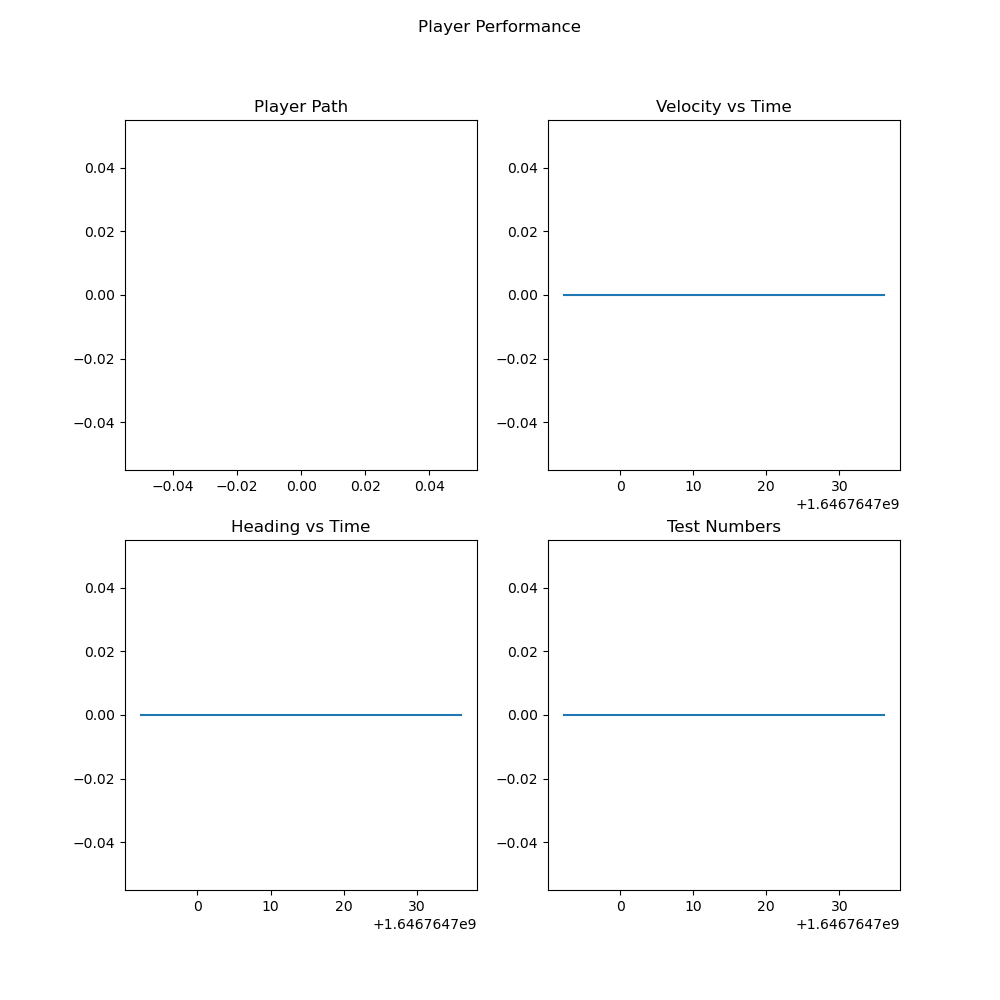

The file beside this chart, header and first rows:
, latitude, longitude, altitude, velocity, heading, time, latitude_error, longitude_error, altitude_error, velocity_error, heading_error, North, East, Down, smoothed_velocity, smoothed_heading
0, 0.0, 0.0, 0.0, 0.0, 0.0, 1646764692, 0.0, 0.0, 0.0, 0.0, 0.0, 0.0, -0.0, 0.0, 0.0, 0.0
1, 0.0, 0.0, 0.0, 0.0, 0.0, 1646764693, 0.0, 0.0, 0.0, 0.0, 0.0, 0.0, -0.0, 0.0, 0.0, 0.0
2, 0.0, 0.0, 0.0, 0.0, 0.0, 1646764694, 0.0, 0.0, 0.0, 0.0, 0.0, 0.0, -0.0, 0.0, 0.0, 0.0
3, 0.0, 0.0, 0.0, 0.0, 0.0, 1646764695, 0.0, 0.0, 0.0, 0.0, 0.0, 0.0, -0.0, 0.0, 0.0, 0.0
4, 0.0, 0.0, 0.0, 0.0, 0.0, 1646764696, 0.0, 0.0, 0.0, 0.0, 0.0, 0.0, -0.0, 0.0, 0.0, 0.0
5, 0.0, 0.0, 0.0, 0.0, 0.0, 1646764697, 0.0, 0.0, 0.0, 0.0, 0.0, 0.0, -0.0, 0.0, 0.0, 0.0
6, 0.0, 0.0, 0.0, 0.0, 0.0, 1646764698, 0.0, 0.0, 0.0, 0.0, 0.0, 0.0, -0.0, 0.0, 0.0, 0.0
7, 0.0, 0.0, 0.0, 0.0, 0.0, 1646764699, 0.0, 0.0, 0.0, 0.0, 0.0, 0.0, -0.0, 0.0, 0.0, 0.0
8, 0.0, 0.0, 0.0, 0.0, 0.0, 1646764700, 0.0, 0.0, 0.0, 0.0, 0.0, 0.0, -0.0, 0.0, 0.0, 0.0
9, 0.0, 0.0, 0.0, 0.0, 0.0, 1646764701, 0.0, 0.0, 0.0, 0.0, 0.0, 0.0, -0.0, 0.0, 0.0, 0.0
10, 0.0, 0.0, 0.0, 0.0, 0.0, 1646764702, 0.0, 0.0, 0.0, 0.0, 0.0, 0.0, -0.0, 0.0, 0.0, 0.0
11, 0.0, 0.0, 0.0, 0.0, 0.0, 1646764703, 0.0, 0.0, 0.0, 0.0, 0.0, 0.0, -0.0, 0.0, 0.0, 0.0
12, 0.0, 0.0, 0.0, 0.0, 0.0, 1646764704, 0.0, 0.0, 0.0, 0.0, 0.0, 0.0, -0.0, 0.0, 0.0, 0.0
13, 0.0, 0.0, 0.0, 0.0, 0.0, 1646764705, 0.0, 0.0, 0.0, 0.0, 0.0, 0.0, -0.0, 0.0, 0.0, 0.0
14, 0.0, 0.0, 0.0, 0.0, 0.0, 1646764706, 0.0, 0.0, 0.0, 0.0, 0.0, 0.0, -0.0, 0.0, 0.0, 0.0
15, 0.0, 0.0, 0.0, 0.0, 0.0, 1646764707, 0.0, 0.0, 0.0, 0.0, 0.0, 0.0, -0.0, 0.0, 0.0, 0.0
16, 0.0, 0.0, 0.0, 0.0, 0.0, 1646764708, 0.0, 0.0, 0.0, 0.0, 0.0, 0.0, -0.0, 0.0, 0.0, 0.0
17, 0.0, 0.0, 0.0, 0.0, 0.0, 1646764709, 0.0, 0.0, 0.0, 0.0, 0.0, 0.0, -0.0, 0.0, 0.0, 0.0
18, 0.0, 0.0, 0.0, 0.0, 0.0, 1646764710, 0.0, 0.0, 0.0, 0.0, 0.0, 0.0, -0.0, 0.0, 0.0, 0.0
19, 0.0, 0.0, 0.0, 0.0, 0.0, 1646764711, 0.0, 0.0, 0.0, 0.0, 0.0, 0.0, -0.0, 0.0, 0.0, 0.0
20, 0.0, 0.0, 0.0, 0.0, 0.0, 1646764712, 0.0, 0.0, 0.0, 0.0, 0.0, 0.0, -0.0, 0.0, 0.0, 0.0
21, 0.0, 0.0, 0.0, 0.0, 0.0, 1646764713, 0.0, 0.0, 0.0, 0.0, 0.0, 0.0, -0.0, 0.0, 0.0, 0.0
22, 0.0, 0.0, 0.0, 0.0, 0.0, 1646764714, 0.0, 0.0, 0.0, 0.0, 0.0, 0.0, -0.0, 0.0, 0.0, 0.0
23, 0.0, 0.0, 0.0, 0.0, 0.0, 1646764715, 0.0, 0.0, 0.0, 0.0, 0.0, 0.0, -0.0, 0.0, 0.0, 0.0
24, 0.0, 0.0, 0.0, 0.0, 0.0, 1646764716, 0.0, 0.0, 0.0, 0.0, 0.0, 0.0, -0.0, 0.0, 0.0, 0.0
25, 0.0, 0.0, 0.0, 0.0, 0.0, 1646764717, 0.0, 0.0, 0.0, 0.0, 0.0, 0.0, -0.0, 0.0, 0.0, 0.0
26, 0.0, 0.0, 0.0, 0.0, 0.0, 1646764718, 0.0, 0.0, 0.0, 0.0, 0.0, 0.0, -0.0, 0.0, 0.0, 0.0
27, 0.0, 0.0, 0.0, 0.0, 0.0, 1646764719, 0.0, 0.0, 0.0, 0.0, 0.0, 0.0, -0.0, 0.0, 0.0, 0.0
28, 0.0, 0.0, 0.0, 0.0, 0.0, 1646764720, 0.0, 0.0, 0.0, 0.0, 0.0, 0.0, -0.0, 0.0, 0.0, 0.0
29, 0.0, 0.0, 0.0, 0.0, 0.0, 1646764721, 0.0, 0.0, 0.0, 0.0, 0.0, 0.0, -0.0, 0.0, 0.0, 0.0
30, 0.0, 0.0, 0.0, 0.0, 0.0, 1646764722, 0.0, 0.0, 0.0, 0.0, 0.0, 0.0, -0.0, 0.0, 0.0, 0.0
31, 0.0, 0.0, 0.0, 0.0, 0.0, 1646764723, 0.0, 0.0, 0.0, 0.0, 0.0, 0.0, -0.0, 0.0, 0.0, 0.0
32, 0.0, 0.0, 0.0, 0.0, 0.0, 1646764724, 0.0, 0.0, 0.0, 0.0, 0.0, 0.0, -0.0, 0.0, 0.0, 0.0
33, 0.0, 0.0, 0.0, 0.0, 0.0, 1646764725, 0.0, 0.0, 0.0, 0.0, 0.0, 0.0, -0.0, 0.0, 0.0, 0.0
34, 0.0, 0.0, 0.0, 0.0, 0.0, 1646764726, 0.0, 0.0, 0.0, 0.0, 0.0, 0.0, -0.0, 0.0, 0.0, 0.0
35, 0.0, 0.0, 0.0, 0.0, 0.0, 1646764727, 0.0, 0.0, 0.0, 0.0, 0.0, 0.0, -0.0, 0.0, 0.0, 0.0
36, 0.0, 0.0, 0.0, 0.0, 0.0, 1646764728, 0.0, 0.0, 0.0, 0.0, 0.0, 0.0, -0.0, 0.0, 0.0, 0.0
37, 0.0, 0.0, 0.0, 0.0, 0.0, 1646764729, 0.0, 0.0, 0.0, 0.0, 0.0, 0.0, -0.0, 0.0, 0.0, 0.0
38, 0.0, 0.0, 0.0, 0.0, 0.0, 1646764730, 0.0, 0.0, 0.0, 0.0, 0.0, 0.0, -0.0, 0.0, 0.0, 0.0
39, 0.0, 0.0, 0.0, 0.0, 0.0, 1646764731, 0.0, 0.0, 0.0, 0.0, 0.0, 0.0, -0.0, 0.0, 0.0, 0.0
40, 0.0, 0.0, 0.0, 0.0, 0.0, 1646764732, 0.0, 0.0, 0.0, 0.0, 0.0, 0.0, -0.0, 0.0, 0.0, 0.0
41, 0.0, 0.0, 0.0, 0.0, 0.0, 1646764733, 0.0, 0.0, 0.0, 0.0, 0.0, 0.0, -0.0, 0.0, 0.0, 0.0
42, 0.0, 0.0, 0.0, 0.0, 0.0, 1646764734, 0.0, 0.0, 0.0, 0.0, 0.0, 0.0, -0.0, 0.0, 0.0, 0.0
43, 0.0, 0.0, 0.0, 0.0, 0.0, 1646764735, 0.0, 0.0, 0.0, 0.0, 0.0, 0.0, -0.0, 0.0, 0.0, 0.0
44, 0.0, 0.0, 0.0, 0.0, 0.0, 1646764736, 0.0, 0.0, 0.0, 0.0, 0.0, 0.0, -0.0, 0.0, 0.0, 0.0
